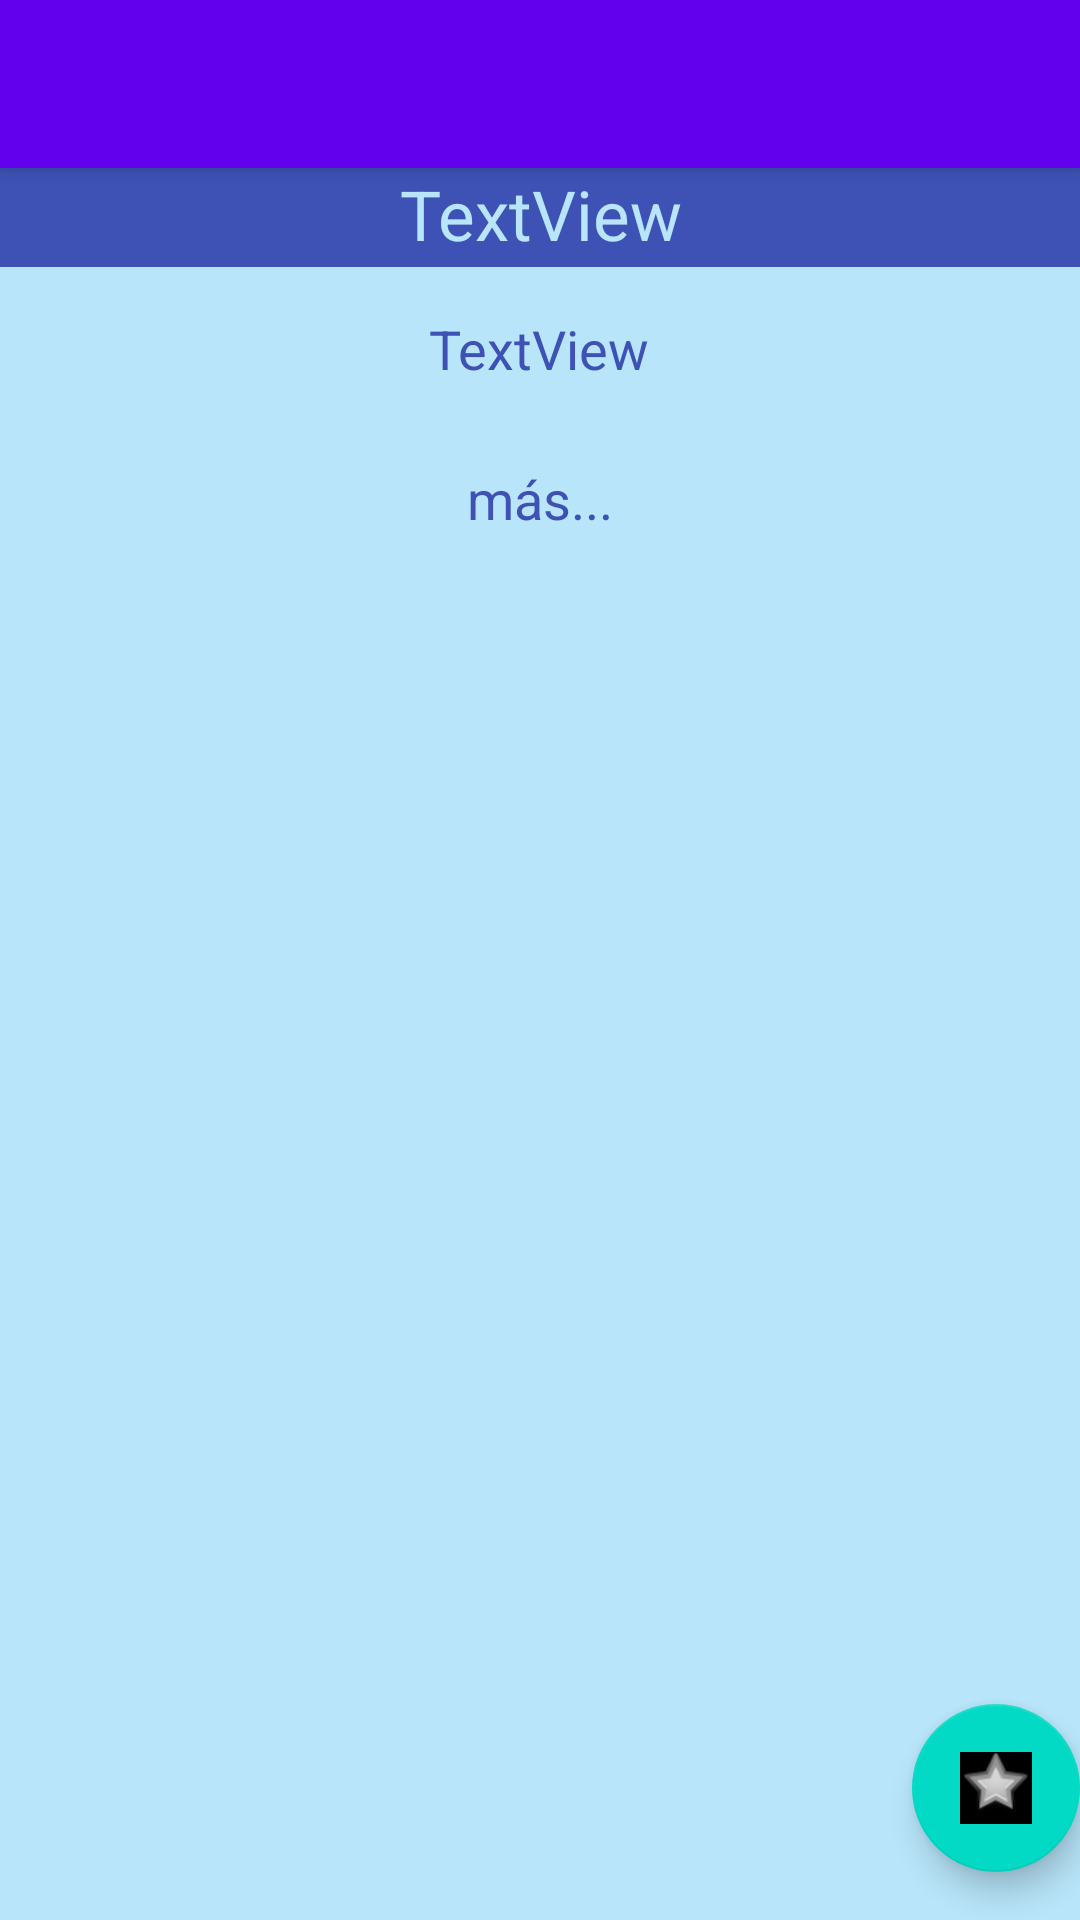

Layout XML and referenced resources for this Android screen:
<!-- AndroidManifest.xml: application theme Theme.ExamenPueblos_IvanGomez -->
<!-- res/layout/activity_detail.xml -->
<?xml version="1.0" encoding="utf-8"?>
<androidx.coordinatorlayout.widget.CoordinatorLayout xmlns:android="http://schemas.android.com/apk/res/android"
    xmlns:app="http://schemas.android.com/apk/res-auto"
    xmlns:tools="http://schemas.android.com/tools"
    android:layout_width="match_parent"
    android:layout_height="match_parent"
    tools:context=".views.ActivityDetail">

    <com.google.android.material.appbar.AppBarLayout
        android:layout_width="match_parent"
        android:layout_height="wrap_content"
        android:theme="@style/Theme.ExamenPueblos_IvanGomez.AppBarOverlay">

        <androidx.appcompat.widget.Toolbar
            android:id="@+id/toolbar"
            android:layout_width="match_parent"
            android:layout_height="?attr/actionBarSize"
            android:background="?attr/colorPrimary"
            app:popupTheme="@style/Theme.ExamenPueblos_IvanGomez.PopupOverlay"/>

    </com.google.android.material.appbar.AppBarLayout>

    <include layout="@layout/content_activity_detail" />

    <com.google.android.material.floatingactionbutton.FloatingActionButton
        android:id="@+id/fab"
        android:layout_width="wrap_content"
        android:layout_height="wrap_content"
        android:layout_gravity="bottom|end"
        android:layout_marginEnd="@dimen/fab_margin"
        android:layout_marginBottom="16dp"
        android:tintMode="screen"
        app:srcCompat="@android:drawable/star_big_off" />

</androidx.coordinatorlayout.widget.CoordinatorLayout>
<!-- res/layout/content_activity_detail.xml (included above) -->
<?xml version="1.0" encoding="utf-8"?>
<androidx.constraintlayout.widget.ConstraintLayout xmlns:android="http://schemas.android.com/apk/res/android"
    xmlns:app="http://schemas.android.com/apk/res-auto"
    xmlns:tools="http://schemas.android.com/tools"
    android:layout_width="match_parent"
    android:layout_height="match_parent"
    android:background="#B8E5FA"
    app:layout_behavior="@string/appbar_scrolling_view_behavior">

    <ImageView
        android:id="@+id/ivpueblodetail"
        android:layout_width="match_parent"
        android:layout_height="wrap_content"
        android:adjustViewBounds="true"
        android:scaleType="centerCrop"
        app:layout_constraintEnd_toEndOf="parent"
        app:layout_constraintStart_toStartOf="parent"
        app:layout_constraintTop_toTopOf="parent"
        tools:srcCompat="@tools:sample/avatars" />

    <TextView
        android:id="@+id/tvpueblodetail"
        android:layout_width="0dp"
        android:layout_height="33dp"
        android:background="#3E51B5"
        android:gravity="center_horizontal"
        android:text="TextView"
        android:textColor="#B8E5FA"
        android:textSize="23sp"
        app:layout_constraintBottom_toTopOf="@+id/tvprovinciacomunidad"
        app:layout_constraintEnd_toEndOf="parent"
        app:layout_constraintHorizontal_bias="0.0"
        app:layout_constraintStart_toStartOf="parent"
        app:layout_constraintTop_toBottomOf="@+id/ivpueblodetail"
        app:layout_constraintVertical_bias="0.0" />

    <TextView
        android:id="@+id/tvprovinciacomunidad"
        android:layout_width="349dp"
        android:layout_height="30dp"
        android:layout_marginTop="48dp"
        android:gravity="center_horizontal"
        android:text="TextView"
        android:textColor="#3E51B5"
        android:textSize="18sp"
        app:layout_constraintEnd_toEndOf="parent"
        app:layout_constraintHorizontal_bias="0.498"
        app:layout_constraintStart_toStartOf="parent"
        app:layout_constraintTop_toBottomOf="@+id/ivpueblodetail" />

    <TextView
        android:id="@+id/tvmasdetail"
        android:layout_width="59dp"
        android:layout_height="21dp"
        android:layout_marginTop="20dp"
        android:gravity="center_horizontal"
        android:onClick="OnClickMas"
        android:text="más..."
        android:textColor="#3E51B5"
        android:textSize="18sp"
        app:layout_constraintEnd_toEndOf="parent"
        app:layout_constraintStart_toStartOf="parent"
        app:layout_constraintTop_toBottomOf="@+id/tvprovinciacomunidad" />
</androidx.constraintlayout.widget.ConstraintLayout>
<!-- resources referenced by this layout -->
<resources>
  <style name="Theme.ExamenPueblos_IvanGomez.AppBarOverlay" parent="ThemeOverlay.AppCompat.Dark.ActionBar" />
  <style name="Theme.ExamenPueblos_IvanGomez.PopupOverlay" parent="ThemeOverlay.AppCompat.Light" />
  <style name="Theme.ExamenPueblos_IvanGomez" parent="Theme.MaterialComponents.DayNight.DarkActionBar">
          
          <item name="colorPrimary">@color/purple_500</item>
          <item name="colorPrimaryVariant">@color/purple_700</item>
          <item name="colorOnPrimary">@color/white</item>
          
          <item name="colorSecondary">@color/teal_200</item>
          <item name="colorSecondaryVariant">@color/teal_700</item>
          <item name="colorOnSecondary">@color/black</item>
          
          <item name="android:statusBarColor" tools:targetApi="l">?attr/colorPrimaryVariant</item>
          
      </style>
  <!-- not gathered from this repository: default colours our renderer supplied (Android Studio template values) -->
  <color name="purple_500">#FF6200EE</color>
  <color name="purple_700">#FF3700B3</color>
  <color name="teal_200">#FF03DAC5</color>
  <color name="teal_700">#FF018786</color>
  <color name="black">#FF000000</color>
  <color name="white">#FFFFFFFF</color>
</resources>
